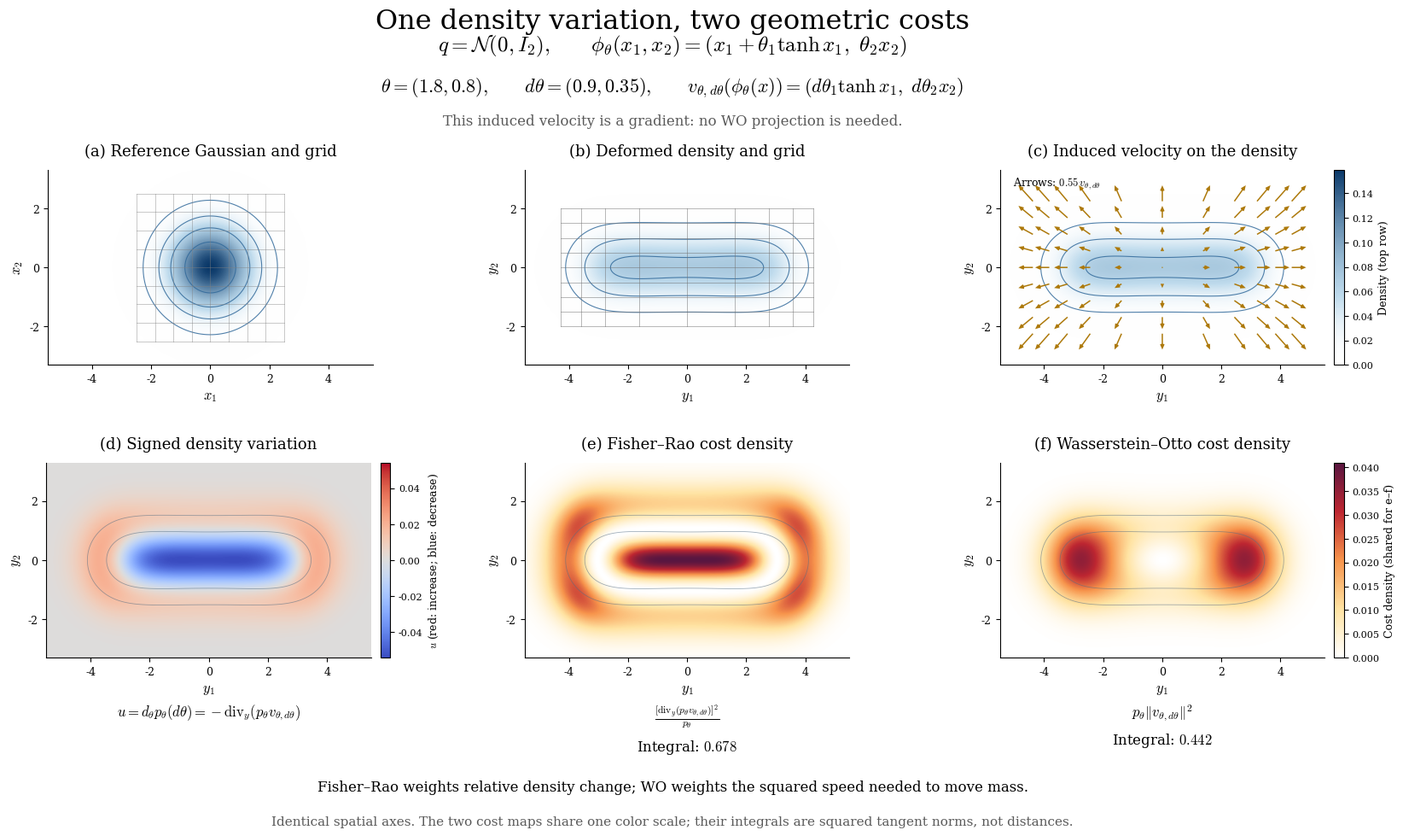

Write Python code to recreate this figure. (Note: this script raises an exception after producing the figure.)
"""Six-panel comparison of FR and WO costs for a nonlinear push-forward.

Run: python visualization_scripts/pushforward_metric_costs.py
Requires numpy and matplotlib. Outputs PNG/PDF, captions and diagnostics.
Map: phi_theta(x)=(x1+theta1*tanh(x1), theta2*x2), theta1>0,theta2>0.
Its induced velocity is separable and therefore a spatial gradient. Hence
p*|v|^2 is exactly the WO energy density, not the cost of an unprojected field.
All normalization and energy integrations use whole-space reference formulas.
"""
from pathlib import Path
import json
import numpy as np
import matplotlib
matplotlib.use('Agg')
import matplotlib.pyplot as plt
from matplotlib.colors import LinearSegmentedColormap, Normalize, TwoSlopeNorm

THETA = np.array([1.8, .8])
DTHETA = np.array([.9, .35])
ARROW_SCALE = .55


def phi(points, theta=THETA):
    points = np.asarray(points)
    return np.stack([points[..., 0]+theta[0]*np.tanh(points[..., 0]),
                     theta[1]*points[..., 1]], axis=-1)


def inverse_first(y1, theta=THETA):
    # Monotonicity and |tanh|<=1 give an exact bracket for the inverse.
    lo, hi = np.asarray(y1)-theta[0], np.asarray(y1)+theta[0]
    for _ in range(55):
        mid = (lo+hi)/2
        residual = mid+theta[0]*np.tanh(mid)-y1
        lo = np.where(residual < 0, mid, lo)
        hi = np.where(residual >= 0, mid, hi)
    return (lo+hi)/2


def fields(y1, y2, theta=THETA):
    x1, x2 = inverse_first(y1, theta), np.asarray(y2)/theta[1]
    tangent = np.tanh(x1)
    sech_squared = 1-tangent**2
    jacobian1 = 1+theta[0]*sech_squared
    jacobian1_derivative = -2*theta[0]*sech_squared*tangent
    q = np.exp(-(x1**2+x2**2)/2)/(2*np.pi)
    p = q/(theta[1]*jacobian1)
    v1, v2 = DTHETA[0]*tangent, DTHETA[1]*x2
    divergence = DTHETA[0]*sech_squared/jacobian1+DTHETA[1]/theta[1]
    relative_rate = (divergence+v1*(-x1-jacobian1_derivative/jacobian1)/jacobian1
                     -DTHETA[1]*x2**2/theta[1])
    u = -p*relative_rate
    return p, v1, v2, u, p*relative_rate**2, p*(v1**2+v2**2)


def integrated_costs():
    x = np.linspace(-9, 9, 18001)
    q = np.exp(-x*x/2)/np.sqrt(2*np.pi)
    tangent = np.tanh(x); sech_squared = 1-tangent**2
    jacobian1 = 1+THETA[0]*sech_squared
    jacobian1_derivative = -2*THETA[0]*sech_squared*tangent
    first_rate = DTHETA[0]*(sech_squared/jacobian1
                  +tangent*(-x-jacobian1_derivative/jacobian1)/jacobian1)
    assert abs(np.trapezoid(q*first_rate, x)) < 1e-10
    # The second-coordinate rate is (dtheta2/theta2)*(1-X2^2), with
    # mean zero and second moment 2*(dtheta2/theta2)^2 under standard Gaussian q.
    fr = np.trapezoid(q*first_rate**2, x)+2*(DTHETA[1]/THETA[1])**2
    wo = DTHETA[0]**2*np.trapezoid(q*tangent**2, x)+DTHETA[1]**2
    return float(fr), float(wo)


def verify():
    points = np.array([[-2., -1.], [-.7, .6], [0., 0.], [.4, -.7], [1.8, 1.2]])
    mapped = phi(points)
    assert np.allclose(inverse_first(mapped[:, 0]), points[:, 0])
    h = 1e-5
    p, v1, v2, u, _, _ = fields(mapped[:, 0], mapped[:, 1])
    difference = (fields(mapped[:, 0], mapped[:, 1], THETA+h*DTHETA)[0]
                 -fields(mapped[:, 0], mapped[:, 1], THETA-h*DTHETA)[0])/(2*h)
    assert np.allclose(difference, u, atol=1e-9, rtol=1e-6)
    def flux(y1, y2, component):
        values = fields(y1, y2)
        return values[0]*values[component]
    divergence = ((flux(mapped[:, 0]+h, mapped[:, 1], 1)-flux(mapped[:, 0]-h, mapped[:, 1], 1))/(2*h)
                  +(flux(mapped[:, 0], mapped[:, 1]+h, 2)-flux(mapped[:, 0], mapped[:, 1]-h, 2))/(2*h))
    assert np.allclose(u, -divergence, atol=1e-9, rtol=1e-6)
    velocity = (phi(points, THETA+h*DTHETA)-phi(points, THETA-h*DTHETA))/(2*h)
    assert np.allclose(velocity, np.column_stack([v1, v2]), rtol=1e-6, atol=1e-9)


def main():
    verify()
    fr_total, wo_total = integrated_costs()
    y1, y2 = np.linspace(-5.5, 5.5, 661), np.linspace(-3.3, 3.3, 401)
    Y1, Y2 = np.meshgrid(y1, y2)
    p, v1, v2, u, fr_cost, wo_cost = fields(Y1, Y2)
    reference = np.exp(-(Y1**2+Y2**2)/2)/(2*np.pi)
    integrate = lambda values: np.trapezoid(np.trapezoid(values, y1, axis=1), y2)
    assert integrate(p) > .999
    assert abs(integrate(u)) < .002
    assert np.isclose(integrate(fr_cost), fr_total, rtol=.015)
    assert np.isclose(integrate(wo_cost), wo_total, rtol=.003)
    plt.rcParams.update({'font.family': 'serif', 'mathtext.fontset': 'cm', 'font.size': 11,
                         'axes.labelsize': 12, 'axes.titlesize': 14, 'savefig.facecolor': 'white'})
    blue_cmap = LinearSegmentedColormap.from_list('density_blue',
                   [(0, (1, 1, 1, 0)), (.35, (.50, .72, .86, .5)), (1, (.04, .22, .41, 1))])
    cost_cmap = LinearSegmentedColormap.from_list('cost_warm', ['#ffffff', '#ffe3a2', '#f7944c', '#bd2631', '#581641'])
    density_norm = Normalize(0, reference.max())
    cost_norm = Normalize(0, max(fr_cost.max(), wo_cost.max()))
    fig, axes = plt.subplots(2, 3, figsize=(17, 10.2))
    fig.subplots_adjust(left=.055, right=.965, bottom=.22, top=.78, wspace=.30, hspace=.50)
    fig.suptitle('One density variation, two geometric costs', y=.966, fontsize=23)
    fig.text(.5, .917, r'$q=\mathcal{N}(0,I_2),\qquad'
             r'\phi_\theta(x_1,x_2)=(x_1+\theta_1\tanh x_1,\ \theta_2x_2)$', ha='center', fontsize=18)
    fig.text(.5, .87, r'$\theta=(1.8,0.8),\qquad d\theta=(0.9,0.35),\qquad'
             r'v_{\theta,d\theta}(\phi_\theta(x))=(d\theta_1\tanh x_1,\ d\theta_2x_2)$', ha='center', fontsize=16)
    fig.text(.5, .832, 'This induced velocity is a gradient: no WO projection is needed.', ha='center', fontsize=12, color='.35')
    titles = ['(a) Reference Gaussian and grid', '(b) Deformed density and grid', '(c) Induced velocity on the density',
              '(d) Signed density variation', '(e) Fisher–Rao cost density', '(f) Wasserstein–Otto cost density']
    for i, ax in enumerate(axes.flat):
        ax.set_title(titles[i], fontsize=13, pad=12)
        ax.set(xlim=(-5.5, 5.5), ylim=(-3.3, 3.3), aspect='equal',
               xlabel=r'$x_1$' if i == 0 else r'$y_1$', ylabel=r'$x_2$' if i == 0 else r'$y_2$')
        ax.set_xticks([-4, -2, 0, 2, 4]); ax.set_yticks([-2, 0, 2]); ax.tick_params(labelsize=9)
        ax.spines[['top', 'right']].set_visible(False)
    for i, ax in enumerate(axes[0]):
        values = reference if i == 0 else p
        mesh = ax.imshow(values, origin='lower', extent=[y1[0], y1[-1], y2[0], y2[-1]],
                         cmap=blue_cmap, norm=density_norm, interpolation='bilinear')
        ax.contour(Y1, Y2, values, levels=[.012, .035, .065, .11], colors='#326a9b', linewidths=.8, alpha=.85)
    grid_ticks = np.linspace(-2.5, 2.5, 9)
    smooth = np.linspace(-2.5, 2.5, 300)
    for tick in grid_ticks:
        for line in [np.column_stack([smooth, np.full_like(smooth, tick)]),
                     np.column_stack([np.full_like(smooth, tick), smooth])]:
            axes[0, 0].plot(*line.T, color='.5', lw=.6, alpha=.5)
            axes[0, 1].plot(*phi(line).T, color='.45', lw=.6, alpha=.6)
    density_bar = fig.colorbar(mesh, ax=axes[0, 2], fraction=.036, pad=.025)
    density_bar.set_label('Density (top row)', fontsize=9)
    density_bar.ax.tick_params(labelsize=8)
    a, b = np.meshgrid(np.linspace(-2.6, 2.6, 11), np.linspace(-2.8, 2.8, 9))
    nodes = np.stack([a, b], axis=-1)
    mapped = phi(nodes)
    induced = np.stack([DTHETA[0]*np.tanh(a), DTHETA[1]*b], axis=-1)
    axes[0, 2].quiver(mapped[..., 0], mapped[..., 1], ARROW_SCALE*induced[..., 0], ARROW_SCALE*induced[..., 1],
                       color='#ad790b', angles='xy', scale_units='xy', scale=1, width=.004,
                       headwidth=3.5, headlength=4, zorder=5)
    axes[0, 2].text(.04, .92, r'Arrows: $0.55\,v_{\theta,d\theta}$', transform=axes[0, 2].transAxes, fontsize=9)
    signed = axes[1, 0].imshow(u, origin='lower', extent=[y1[0], y1[-1], y2[0], y2[-1]],
                               cmap='coolwarm', norm=TwoSlopeNorm(vmin=-np.abs(u).max(), vcenter=0, vmax=np.abs(u).max()))
    signed_bar = fig.colorbar(signed, ax=axes[1, 0], fraction=.036, pad=.025)
    signed_bar.set_label(r'$u$ (red: increase; blue: decrease)', fontsize=9)
    signed_bar.ax.tick_params(labelsize=8)
    for ax, values in zip(axes[1, 1:], [fr_cost, wo_cost]):
        cost_mesh = ax.imshow(values, origin='lower', extent=[y1[0], y1[-1], y2[0], y2[-1]],
                             cmap=cost_cmap, norm=cost_norm, interpolation='bilinear')
    for ax in axes[1]:
        ax.contour(Y1, Y2, p, levels=[.012, .035], colors='#536d83', linewidths=.6, alpha=.55)
    cost_bar = fig.colorbar(cost_mesh, ax=axes[1, 2], fraction=.036, pad=.025)
    cost_bar.set_label('Cost density (shared for e–f)', fontsize=9)
    cost_bar.ax.tick_params(labelsize=8)
    labels = [r'$u=d_\theta p_\theta(d\theta)=-\mathrm{div}_y(p_\theta v_{\theta,d\theta})$',
              r'$\frac{[\mathrm{div}_y(p_\theta v_{\theta,d\theta})]^2}{p_\theta}$'+'\n'+rf'Integral: ${fr_total:.3f}$',
              r'$p_\theta\|v_{\theta,d\theta}\|^2$'+'\n'+rf'Integral: ${wo_total:.3f}$']
    for ax, label in zip(axes[1], labels):
        ax.text(.5, -.23, label, transform=ax.transAxes, ha='center', va='top', fontsize=12, linespacing=1.7)
    fig.text(.5, .067, 'Fisher–Rao weights relative density change; WO weights the squared speed needed to move mass.',
             ha='center', fontsize=12)
    fig.text(.5, .028, 'Identical spatial axes. The two cost maps share one color scale; their integrals are squared tangent norms, not distances.',
             ha='center', fontsize=11, color='.35')
    folder = Path(__file__).resolve().parent
    out = folder/'output'; out.mkdir(exist_ok=True)
    for ext in ['png', 'pdf']:
        fig.savefig(out/f'pushforward_metric_costs.{ext}', dpi=220)
    plt.close(fig)
    caption = (
        'One push-forward density variation viewed through Fisher–Rao and Wasserstein–Otto. '
        'The reference density is q=N(0,I₂), and φ_θ(x₁,x₂)=(x₁+θ₁tanh x₁,θ₂x₂), '
        'with θ₁>0 and θ₂>0. Its determinant θ₂(1+θ₁sech²x₁) is positive everywhere, '
        'so the map is a global diffeomorphism. The figure uses θ=(1.8,0.8) and dθ=(0.9,0.35). '
        '(a) The isotropic reference Gaussian with a uniform grid. (b) The transported density '
        'p_θ=(φ_θ)♯q and the image of the same grid. (c) The induced field '
        'v_{θ,dθ}(φ_θ(x))=(dθ₁tanh x₁,dθ₂x₂), with arrows scaled by 0.55 for display. '
        'Its first component depends only on y₁ and its second only on y₂, so it is a '
        'spatial gradient on R² and is already the minimum-energy velocity for this variation. '
        '(d) The signed density variation u=−div_y(p_θv_{θ,dθ}), with red indicating an increase '
        'and blue a decrease. (e) The nonnegative Fisher–Rao integrand u²/p_θ. '
        '(f) The nonnegative WO integrand p_θ||v_{θ,dθ}||². The last expression is exact here '
        'because v is a gradient; an arbitrary map-induced velocity would first require its '
        'weighted gradient projection. Faint contours in the bottom row repeat the current '
        'density levels, helping locate the cost relative to the probability mass. '
        f'The whole-space integrals are g_FR(dθ,dθ)={fr_total:.6f} and '
        f'g_WO(dθ,dθ)={wo_total:.6f}; these are squared infinitesimal norms, not endpoint distances. '
        'All panels have identical spatial limits and equal aspect. The top row shares a density '
        'normalization; the two cost maps share a separate numerical color scale. '
        'Only panel (d) uses a signed color scale. The density differential, continuity equation '
        'and map velocity were verified independently by finite differences; total costs were '
        'evaluated in reference coordinates. The arrows’ display factor is not included in the costs.'
    )
    for name in ['pushforward_metric_costs_caption.txt', 'caption.txt']:
        (folder/name).write_text(caption+'\n', encoding='utf-8')
    diagnostics = {'FR_squared_norm': fr_total, 'WO_squared_norm': wo_total,
                   'display_mass': float(integrate(p)), 'display_integral_u': float(integrate(u)),
                   'display_integral_FR': float(integrate(fr_cost)), 'display_integral_WO': float(integrate(wo_cost))}
    (out/'pushforward_metric_costs_diagnostics.json').write_text(json.dumps(diagnostics, indent=2)+'\n')
    print(json.dumps(diagnostics, indent=2))


if __name__ == '__main__':
    main()
